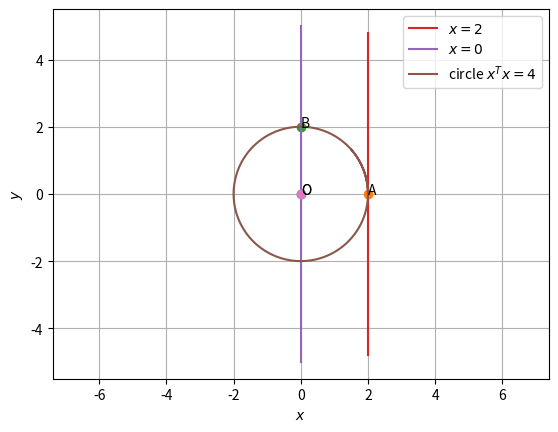

This chart was generated by the following Python code:
# -*- coding: utf-8 -*-
"""Assignment_5.ipynb

Automatically generated by Colaboratory.

Original file is located at
    https://colab.research.google.com/<link-removed>
"""

import numpy as np
 
import matplotlib.pyplot as plt
def dir_vec(A,B):
  return B-A
 
def norm_vec(A,B):
  return np.matmul(omat, dir_vec(A,B))
 
#Generate line points
def line_gen(A,B):
  len =10
  dim = A.shape[0]
  x_AB = np.zeros((dim,len))
  lam_1 = np.linspace(0,1,len)
  for i in range(len):
    temp1 = A + lam_1[i]*(B-A)
    x_AB[:,i]= temp1.T
  return x_AB
 
def tri_vert(a,b,c):
  p = (a**2 + c**2-b**2 )/(2*a)
  q = np.sqrt(c**2-p**2)
 
#Triangle vertices
  A = np.array([p,q]) 
  B = np.array([0,0]) 
  C = np.array([a,0]) 
  return  A,B,C
 
#Generate line points
#def line_dir_pt(m,A,k1,k2):
#  len =10
#  x_AB = np.zeros((2,len))
#  lam_1 = np.linspace(k1,k2,len)
#  for i in range(len):
#    temp1 = A + lam_1[i]*m
#    x_AB[:,i]= temp1.T
#  return x_AB
 
def line_dir_pt(m,A, dim):
  len = 10
  dim = A.shape[0]
  x_AB = np.zeros((dim,len))
  lam_1 = np.linspace(0,10,len)
  for i in range(len):
    temp1 = A + lam_1[i]*m
    x_AB[:,i]= temp1.T
  return x_AB
 
 
#Generate line points
#def line_gen(A,B):
#  len =10
#  x_AB = np.zeros((2,len))
#  lam_1 = np.linspace(0,1,len)
#  for i in range(len):
#    temp1 = A + lam_1[i]*(B-A)
#    x_AB[:,i]= temp1.T
#  return x_AB
 
#Foot of the Altitude
def alt_foot(A,B,C):
  m = B-C
  n = np.matmul(omat,m) 
  N=np.vstack((m,n))
  p = np.zeros(2)
  p[0] = m@A 
  p[1] = n@B
  #Intersection
  P=np.linalg.inv(N.T)@p
  return P
 
#Radius and centre of the circumcircle
#of triangle ABC
def ccircle(A,B,C):
  p = np.zeros(2)
  n1 = dir_vec(B,A)
  p[0] = 0.5*(np.linalg.norm(A)**2-np.linalg.norm(B)**2)
  n2 = dir_vec(C,B)
  p[1] = 0.5*(np.linalg.norm(B)**2-np.linalg.norm(C)**2)
  #Intersection
  N=np.vstack((n1,n2))
  O=np.linalg.inv(N)@p
  r = np.linalg.norm(A -O)
  return O,r
 
#Radius and centre of the incircle
#of triangle ABC
def icentre(A,B,C,k1,k2):
  p = np.zeros(2)
  t = norm_vec(B,C)
  n1 = t/np.linalg.norm(t)
  t = norm_vec(C,A)
  n2 = t/np.linalg.norm(t)
  t = norm_vec(A,B)
  n3 = t/np.linalg.norm(t)
  p[0] = n1@B- k1*n2@C
  p[1] = n2@C- k2*n3@A
  N=np.vstack((n1-k1*n2,n2-k2*n3))
  I=np.matmul(np.linalg.inv(N),p)
  r = n1@(I-B)
  #Intersection
  return I,r
 
dvec = np.array([-1,1]) 
#Orthogonal matrix
omat = np.array([[0,1],[-1,0]]) 
 
 
 
len=int(1e5)
#Plotting circle
O=np.array([0,0])
r=2
theta = np.linspace(0,7,len)
x_circ = np.zeros((2,len))
x_circ[0,:] = r*np.cos(theta)
x_circ[1,:] = r*np.sin(theta)
x_circ = (x_circ.T + O).T
plt.plot(O[0], O[1], 'o')
plt.text(O[0] * (1 + 0.1), O[1] * (1 - 0.1) , 'O')
 
# Generating points
A = np.array([2,0])
B = np.array([0,2])
l = np.array([2,4.8])
m = np.array([2,-4.8])
r = np.array([0,5])
s = np.array([0,-5])
 
#Plotting points
plt.plot(A[0], A[1], 'o')
plt.text(2, 0, 'A')
plt.plot(B[0], B[1], 'o')
plt.text(0, 2, 'B')
 
# Generating lines
x_lm = line_gen(l,m)
x_rs = line_gen(r,s)
 
#Plotting all lines
plt.plot(x_lm[0,:],x_lm[1,:],label= '$x=2$')
plt.plot(x_rs[0,:],x_rs[1,:],label= '$x=0$')
 
#Plotting circle
O=np.array([0,0])
r=2
theta = np.linspace(0,7,len)
x_circ = np.zeros((2,len))
x_circ[0,:] = r*np.cos(theta)
x_circ[1,:] = r*np.sin(theta)
x_circ = (x_circ.T + O).T
plt.plot(x_circ[0,:],x_circ[1,:],label= 'circle $x^Tx=4$')
plt.plot(O[0], O[1], 'o')
plt.text(O[0] * (1 + 0.1), O[1] * (1 - 0.1) , 'O')
 
plt.xlabel('$x$')
plt.ylabel('$y$')
plt.legend(loc='upper right')
plt.grid() # minor
plt.axis('equal')
#plt.show()